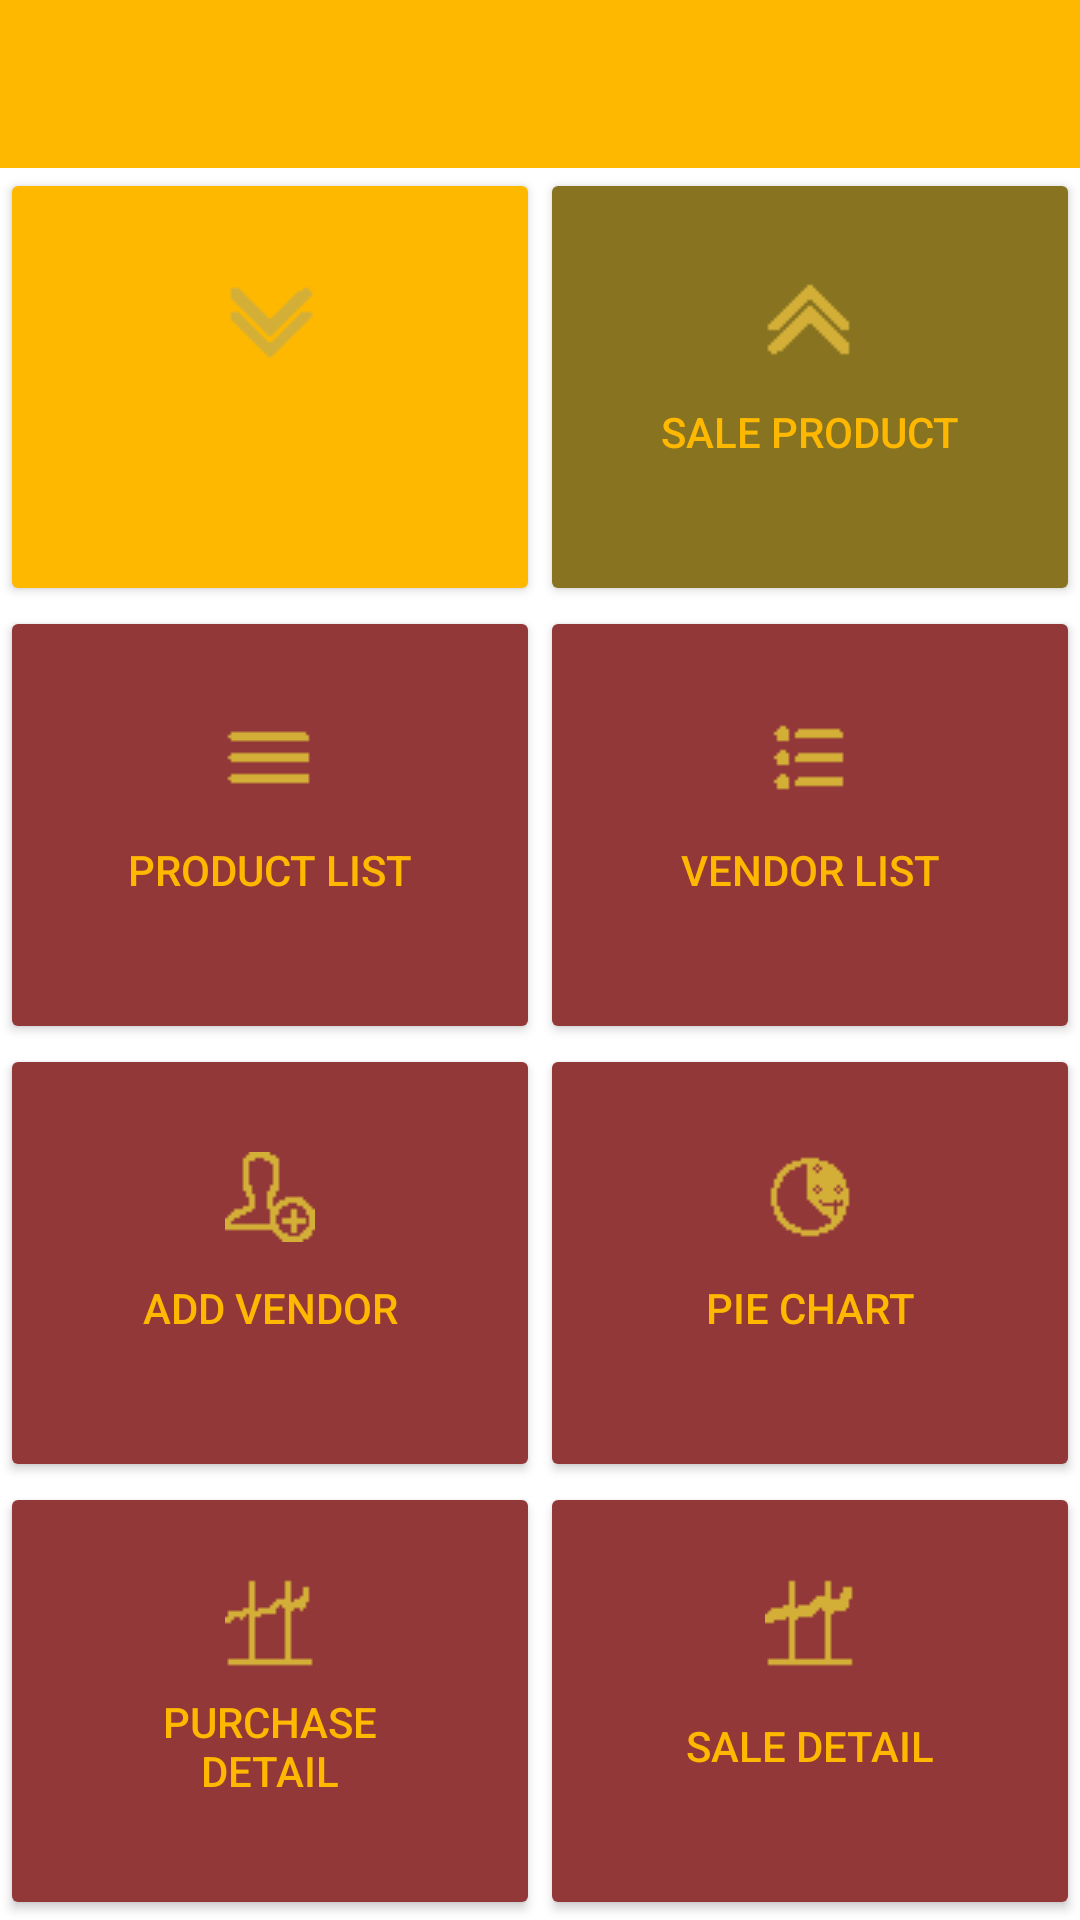

This screen was rendered from an Android layout file. Write that file and the resources it references.
<!-- AndroidManifest.xml: application theme Theme.InventoryManagment -->
<!-- res/layout/app_bar_main.xml -->
<?xml version="1.0" encoding="utf-8"?>
<androidx.constraintlayout.widget.ConstraintLayout xmlns:android="http://schemas.android.com/apk/res/android"
    xmlns:app="http://schemas.android.com/apk/res-auto"
    android:layout_width="match_parent"
    android:layout_height="match_parent"    >

    <com.google.android.material.appbar.AppBarLayout
        android:id="@+id/appBarLayout"
        android:layout_width="match_parent"
        android:layout_height="wrap_content"
        app:layout_constraintEnd_toEndOf="parent"
        app:layout_constraintStart_toStartOf="parent"
        app:layout_constraintTop_toTopOf="parent">

        <androidx.appcompat.widget.Toolbar
            android:id="@+id/toolbar"
            android:layout_width="match_parent"
            android:layout_height="?attr/actionBarSize"
            android:background="#ffb800" />
    </com.google.android.material.appbar.AppBarLayout>

    <include
        android:id="@+id/include"
        layout="@layout/content_main"
        android:layout_height="0dp"
        android:layout_width="match_parent"
        app:layout_constraintBottom_toBottomOf="parent"
        app:layout_constraintTop_toBottomOf="@+id/appBarLayout" />
</androidx.constraintlayout.widget.ConstraintLayout>
<!-- res/layout/content_main.xml (included above) -->
<?xml version="1.0" encoding="utf-8"?>
<LinearLayout xmlns:android="http://schemas.android.com/apk/res/android"
    xmlns:app="http://schemas.android.com/apk/res-auto"
    android:layout_width="match_parent"
    android:layout_height="match_parent"
    android:backgroundTint="#1e009f"
    android:orientation="vertical">


    <LinearLayout
        android:layout_width="match_parent"
        android:layout_height="match_parent"
        android:orientation="vertical">


        <LinearLayout
            android:layout_width="match_parent"
            android:layout_height="match_parent"
            android:layout_weight="1"
            android:drawSelectorOnTop="true"
            android:orientation="horizontal">

            <androidx.appcompat.widget.AppCompatButton
                android:id="@+id/add_product"
                android:layout_width="0dp"
                android:layout_height="match_parent"
                android:layout_weight="1"
                android:backgroundTint="#ffb800"
                android:drawableTop="@drawable/add_product"
                android:padding="36dp"
                android:text="@string/add_product"
                android:textColor="#ffb800"
                app:backgroundTint="#1e009f" />

            <androidx.appcompat.widget.AppCompatButton
                android:id="@+id/sale_product"
                android:layout_width="0dp"
                android:layout_height="match_parent"
                android:layout_weight="1"
                android:backgroundTint="#887321"
                android:drawableTop="@drawable/sale_product"
                android:padding="36dp"
                android:text="@string/sale_product"
                android:textColor="#ffb800"
                app:backgroundTint="#1e009f" />
        </LinearLayout>

        <LinearLayout
            android:layout_width="match_parent"
            android:layout_height="match_parent"
            android:layout_weight="1"
            android:orientation="horizontal">

            <androidx.appcompat.widget.AppCompatButton
                android:id="@+id/product_list"
                android:layout_width="0dp"
                android:layout_height="match_parent"
                android:layout_weight="1"
                android:backgroundTint="#933838"
                android:drawableTop="@drawable/product_list"
                android:padding="36dp"
                android:text="@string/product_list"
                android:textColor="#ffb800"
                app:backgroundTint="#1e009f" />

            <androidx.appcompat.widget.AppCompatButton
                android:id="@+id/vendor_list"
                android:layout_width="0dp"
                android:layout_height="match_parent"
                android:layout_weight="1"
                android:backgroundTint="#933838"
                android:drawableTop="@drawable/vendor_list"
                android:padding="36dp"
                android:text="@string/vendor_list"
                android:textColor="#ffb800"
                app:backgroundTint="#1e009f" />
        </LinearLayout>

        <LinearLayout
            android:layout_width="match_parent"
            android:layout_height="match_parent"
            android:layout_weight="1"
            android:orientation="horizontal">

            <androidx.appcompat.widget.AppCompatButton
                android:id="@+id/add_vendor"
                android:layout_width="0dp"
                android:layout_height="match_parent"
                android:layout_weight="1"
                android:backgroundTint="#933838"
                android:drawableTop="@drawable/add_vendor"
                android:padding="36dp"
                android:text="@string/add_vendor"
                android:textColor="#ffb800"
                app:backgroundTint="#1e009f" />

            <androidx.appcompat.widget.AppCompatButton
                android:id="@+id/pie_chart"
                android:layout_width="0dp"
                android:layout_height="match_parent"
                android:layout_weight="1"
                android:backgroundTint="#933838"
                android:drawableTop="@drawable/pie_chart"
                android:padding="36dp"
                android:text="@string/pie_chart"
                android:textColor="#ffb800"
                app:backgroundTint="#1e009f" />
        </LinearLayout>

        <LinearLayout
            android:layout_width="match_parent"
            android:layout_height="match_parent"
            android:layout_weight="1"
            android:orientation="horizontal">

            <androidx.appcompat.widget.AppCompatButton
                android:id="@+id/purchaseDetail"
                android:layout_width="0dp"
                android:layout_height="match_parent"
                android:layout_weight="1"
                android:backgroundTint="#933838"
                android:drawableTop="@drawable/purchase_detail"
                android:padding="32dp"
                android:text="@string/purchase_detail"
                android:textColor="#ffb800"
                app:backgroundTint="#1e009f" />

            <androidx.appcompat.widget.AppCompatButton
                android:id="@+id/sales_detail"
                android:layout_width="0dp"
                android:layout_height="match_parent"
                android:layout_weight="1"
                android:backgroundTint="#933838"
                android:drawableTop="@drawable/sale_detail"
                android:padding="32dp"
                android:text="@string/sale_detail"
                android:textColor="#ffb800"
                app:backgroundTint="#1e009f" />
        </LinearLayout>


    </LinearLayout>

    
</LinearLayout>
<!-- resources referenced by this layout -->
<resources>
  <!-- drawable add_product: png bitmap (drawable, 303 bytes) -->
  <!-- drawable add_vendor: png bitmap (drawable, 322 bytes) -->
  <!-- drawable pie_chart: png bitmap (drawable, 336 bytes) -->
  <!-- drawable product_list: png bitmap (drawable, 176 bytes) -->
  <!-- drawable purchase_detail: png bitmap (drawable, 270 bytes) -->
  <!-- drawable sale_detail: png bitmap (drawable, 261 bytes) -->
  <!-- drawable sale_product: png bitmap (drawable, 293 bytes) -->
  <!-- drawable vendor_list: png bitmap (drawable, 206 bytes) -->
  <string name="add_product">Add Product</string>
  <string name="add_vendor">Add Vendor</string>
  <string name="pie_chart">Pie Chart</string>
  <string name="product_list">Product List</string>
  <string name="purchase_detail">Purchase Detail</string>
  <string name="sale_detail">Sale Detail</string>
  <string name="sale_product">Sale Product</string>
  <string name="vendor_list">Vendor List</string>
  <style name="Theme.InventoryManagment" parent="Theme.MaterialComponents.DayNight.DarkActionBar">
          
          <item name="colorPrimary">@color/purple_500</item>
          <item name="colorPrimaryVariant">@color/purple_700</item>
          <item name="colorOnPrimary">@color/white</item>
          
          <item name="colorSecondary">@color/teal_200</item>
          <item name="colorSecondaryVariant">@color/teal_700</item>
          <item name="colorOnSecondary">@color/black</item>
          
          <item name="android:statusBarColor" tools:targetApi="l">?attr/colorPrimaryVariant</item>
          
  
  
      </style>
  <color name="purple_500">#FF6200EE</color>
  <color name="purple_700">#FF3700B3</color>
  <color name="white">#FFFFFFFF</color>
  <color name="teal_200">#FF03DAC5</color>
  <color name="teal_700">#FF018786</color>
  <color name="black">#FF000000</color>
</resources>
